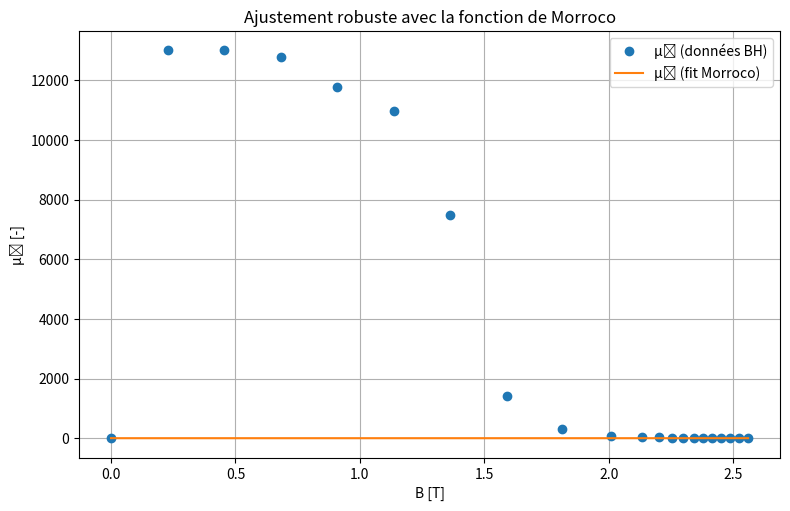

Generate this figure with matplotlib:
import numpy as np
import matplotlib.pyplot as plt
from scipy.constants import mu_0
from scipy.optimize import minimize

# Données BH
B = np.array([
    0.000000, 0.227065, 0.454130, 0.681195, 0.908260, 1.135330, 1.362390,
    1.589350, 1.812360, 2.010040, 2.133160, 2.199990, 2.254790, 2.299930,
    2.342510, 2.378760, 2.415010, 2.451260, 2.487500, 2.523750, 2.560000
])

H = np.array([
    0.000000, 13.898400, 27.796700, 42.397400, 61.415700, 82.382400,
    144.669000, 897.760000, 4581.740000, 17736.200000, 41339.300000,
    68321.800000, 95685.500000, 123355.000000, 151083.000000, 178954.000000,
    206825.000000, 234696.000000, 262568.000000, 290439.000000, 318310.000000
])

# Calcul de la perméabilité relative effective (évite H = 0)
H[H == 0] = 1e-9
mu_eff = B / (mu_0 * H)

# Fonction de Morroco définie proprement
def mu_r_morroco(B, k1, k2, k3, k4):
    B2 = B**2
    num = (k4 - k1) * B2 * k1
    denom_internal = (B2 * k1 + k3)
    denom = k2 + (B2 * k1 + k3 * (2 * k1 + 1)) * (num / denom_internal**2)
    return 1.0 / denom

# Fonction de coût à minimiser : erreur quadratique entre mu_r données et modèle
def cost(params):
    k1, k2, k3, k4 = params
    mu_model = mu_r_morroco(B, k1, k2, k3, k4)
    return np.mean((mu_model - mu_eff)**2)

# Bornes et initialisation
bounds = [(1e-3, 1e4), (1e-6, 1), (1e-6, 10), (1e-3, 1e4)]
initial_guess = [10, 0.01, 0.1, 100]

result = minimize(cost, initial_guess, bounds=bounds, method='L-BFGS-B')
k1, k2, k3, k4 = result.x

# Affichage
print("Paramètres optimisés :")
print(f"k1 = {k1:.4e}")
print(f"k2 = {k2:.4e}")
print(f"k3 = {k3:.4e}")
print(f"k4 = {k4:.4e}")

# Tracé comparatif
B_plot = np.linspace(min(B), max(B), 300)
mu_fit = mu_r_morroco(B_plot, k1, k2, k3, k4)

plt.figure(figsize=(8, 5))
plt.plot(B, mu_eff, 'o', label='μᵣ (données BH)')
plt.plot(B_plot, mu_fit, '-', label='μᵣ (fit Morroco)')
plt.xlabel("B [T]")
plt.ylabel("μᵣ [-]")
plt.legend()
plt.grid(True)
plt.tight_layout()
plt.title("Ajustement robuste avec la fonction de Morroco")
plt.show()
